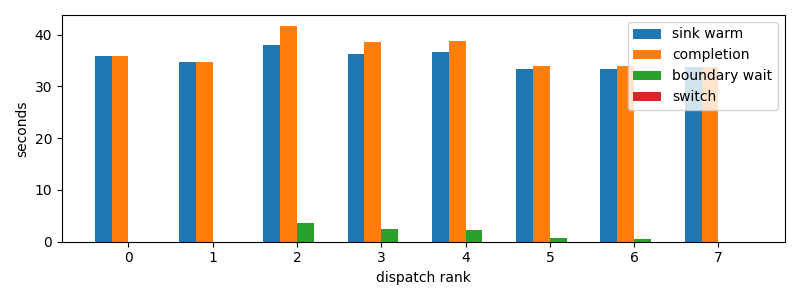

The data file committed next to this chart (first rows):
dispatch_rank, id, action, first_token_s, sink_warm_s, completion_s, source_boundary_wait_s, switch_downtime_s
0, codex:a9de70aa-f71f-9b95-5469-d6b3ec0b3f…, S, 35.39, 35.82, 35.83, 2.3365020751953125e-05, 5.7220458984375e-06
1, codex:e6744833-786a-9c87-c539-3a40cda506…, S, 34.64, 34.64, 34.64, 2.5272369384765625e-05, 1.1682510375976562e-05
2, codex:362639e1-f680-4bda-bd1e-8f149f7717…, S, 37.84, 38.04, 41.73, 3.691, 2.0265579223632812e-05
3, codex:e717fd54-aecf-8710-559b-8d23833866…, S, 36.25, 36.31, 38.68, 2.367, 1.9311904907226562e-05
4, claude:3ab49446-c806-6a06-d8f3-51d00da9a…, S, 36.59, 36.59, 38.78, 2.188, 1.7642974853515625e-05
5, codex:e4fa4daa-9887-f50a-b110-c9378383c7…, S, 33.3, 33.3, 34.04, 0.7395, 7.867813110351562e-06
6, codex:1db326cd-3c43-ad82-b907-27bc1f12c2…, S, 33.3, 33.3, 33.91, 0.6091, 1.3828277587890625e-05
7, claude:beb7fbf4-6556-b9f2-f2be-d69abc179…, S, 33.77, 33.77, 33.77, 2.7418136596679688e-05, 2.6464462280273438e-05
